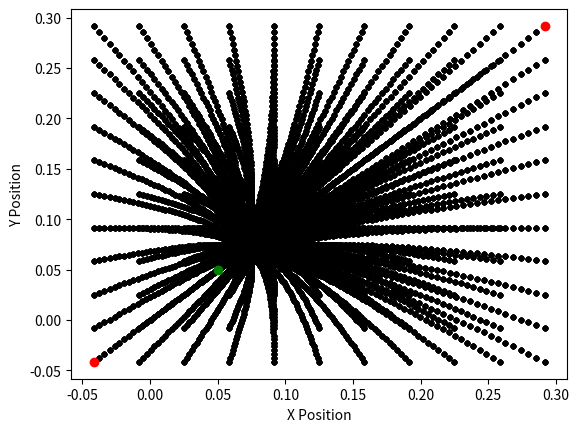

Source code (Python):
import numpy as np
from scipy.linalg import expm
import scipy.integrate as integrate
import matplotlib.pyplot as plt


control_space_q = 3  # which derivative of position is the control space
num_dims = 3  # Dimension of the configuration space
n = (control_space_q)*num_dims
start_pt = np.ones((n, 1))*.05

max_u = 1  # max control input
num_u_set = 11  # Number of MPs to consider at a given time
max_dt = 1  # Max time horizon of MP
num_dts = 100  # Number of time horizons to consider between 0 and max_dt


def A_and_B_matrices(n):
    A = np.zeros((n, n))
    B = np.zeros((n, num_dims))
    for p in range(1, control_space_q):
        A[(p-1)*num_dims: (p-1)*num_dims+num_dims, p*num_dims: p*num_dims+num_dims] = np.eye(num_dims)
    B[-num_dims:, :] = np.eye(num_dims)
    return A, B


A, B = A_and_B_matrices(n)


def quad_dynamics_integral(sigma):
    return expm(A*(dt-sigma))@B


def quad_dynamics(start_pt, u, dt):
    return expm(A*dt)@start_pt + integrate.quad_vec(quad_dynamics_integral, 0, dt)[0]@u


single_u_set = np.linspace(-max_u, max_u, num_u_set)
dt_set = np.linspace(0, max_dt, num_dts)
integral_set = np.empty((num_dts, n, num_dims))
expm_A_set = np.empty((num_dts, n, n))
for i, dt in enumerate(dt_set):
    integral_set[i, :, :] = integrate.quad_vec(quad_dynamics_integral, 0, dt)[0]
    expm_A_set[i, :, :] = expm(A*dt)
u_grid = np.meshgrid(*[single_u_set for i in range(num_dims)])
u_set = np.dstack(([x.flatten() for x in u_grid]))[0].T

first_terms = expm_A_set@start_pt  # indexed by dt index num_dt x n x 1
first_terms_repeated = np.repeat(first_terms, num_u_set**num_dims, 2)  # num_dt x n x num_u_set**num_dims
second_terms = integral_set@u_set  # num_dt x n x num_u_set^num_dims

total = first_terms_repeated + second_terms
total = np.transpose(total, (0, 2, 1))  # Order so that it's dt,du,result
plt.plot(total[:, :, 0], total[:, :, 1], marker='.', color='k', linestyle='none')

border = [np.amin(total, axis=(0, 1)), np.amax(total, axis=(0, 1))]  # todo maybe dont make a rectangle
plt.plot(border[0][0], border[0][1], 'ro')
plt.plot(border[1][0], border[1][1], 'ro')
plt.plot(start_pt[0], start_pt[1], 'og')
plt.xlabel("X Position")
plt.ylabel("Y Position")

plt.show()

# num_mps = 5
# for i in range(num_mps):
#     pass
